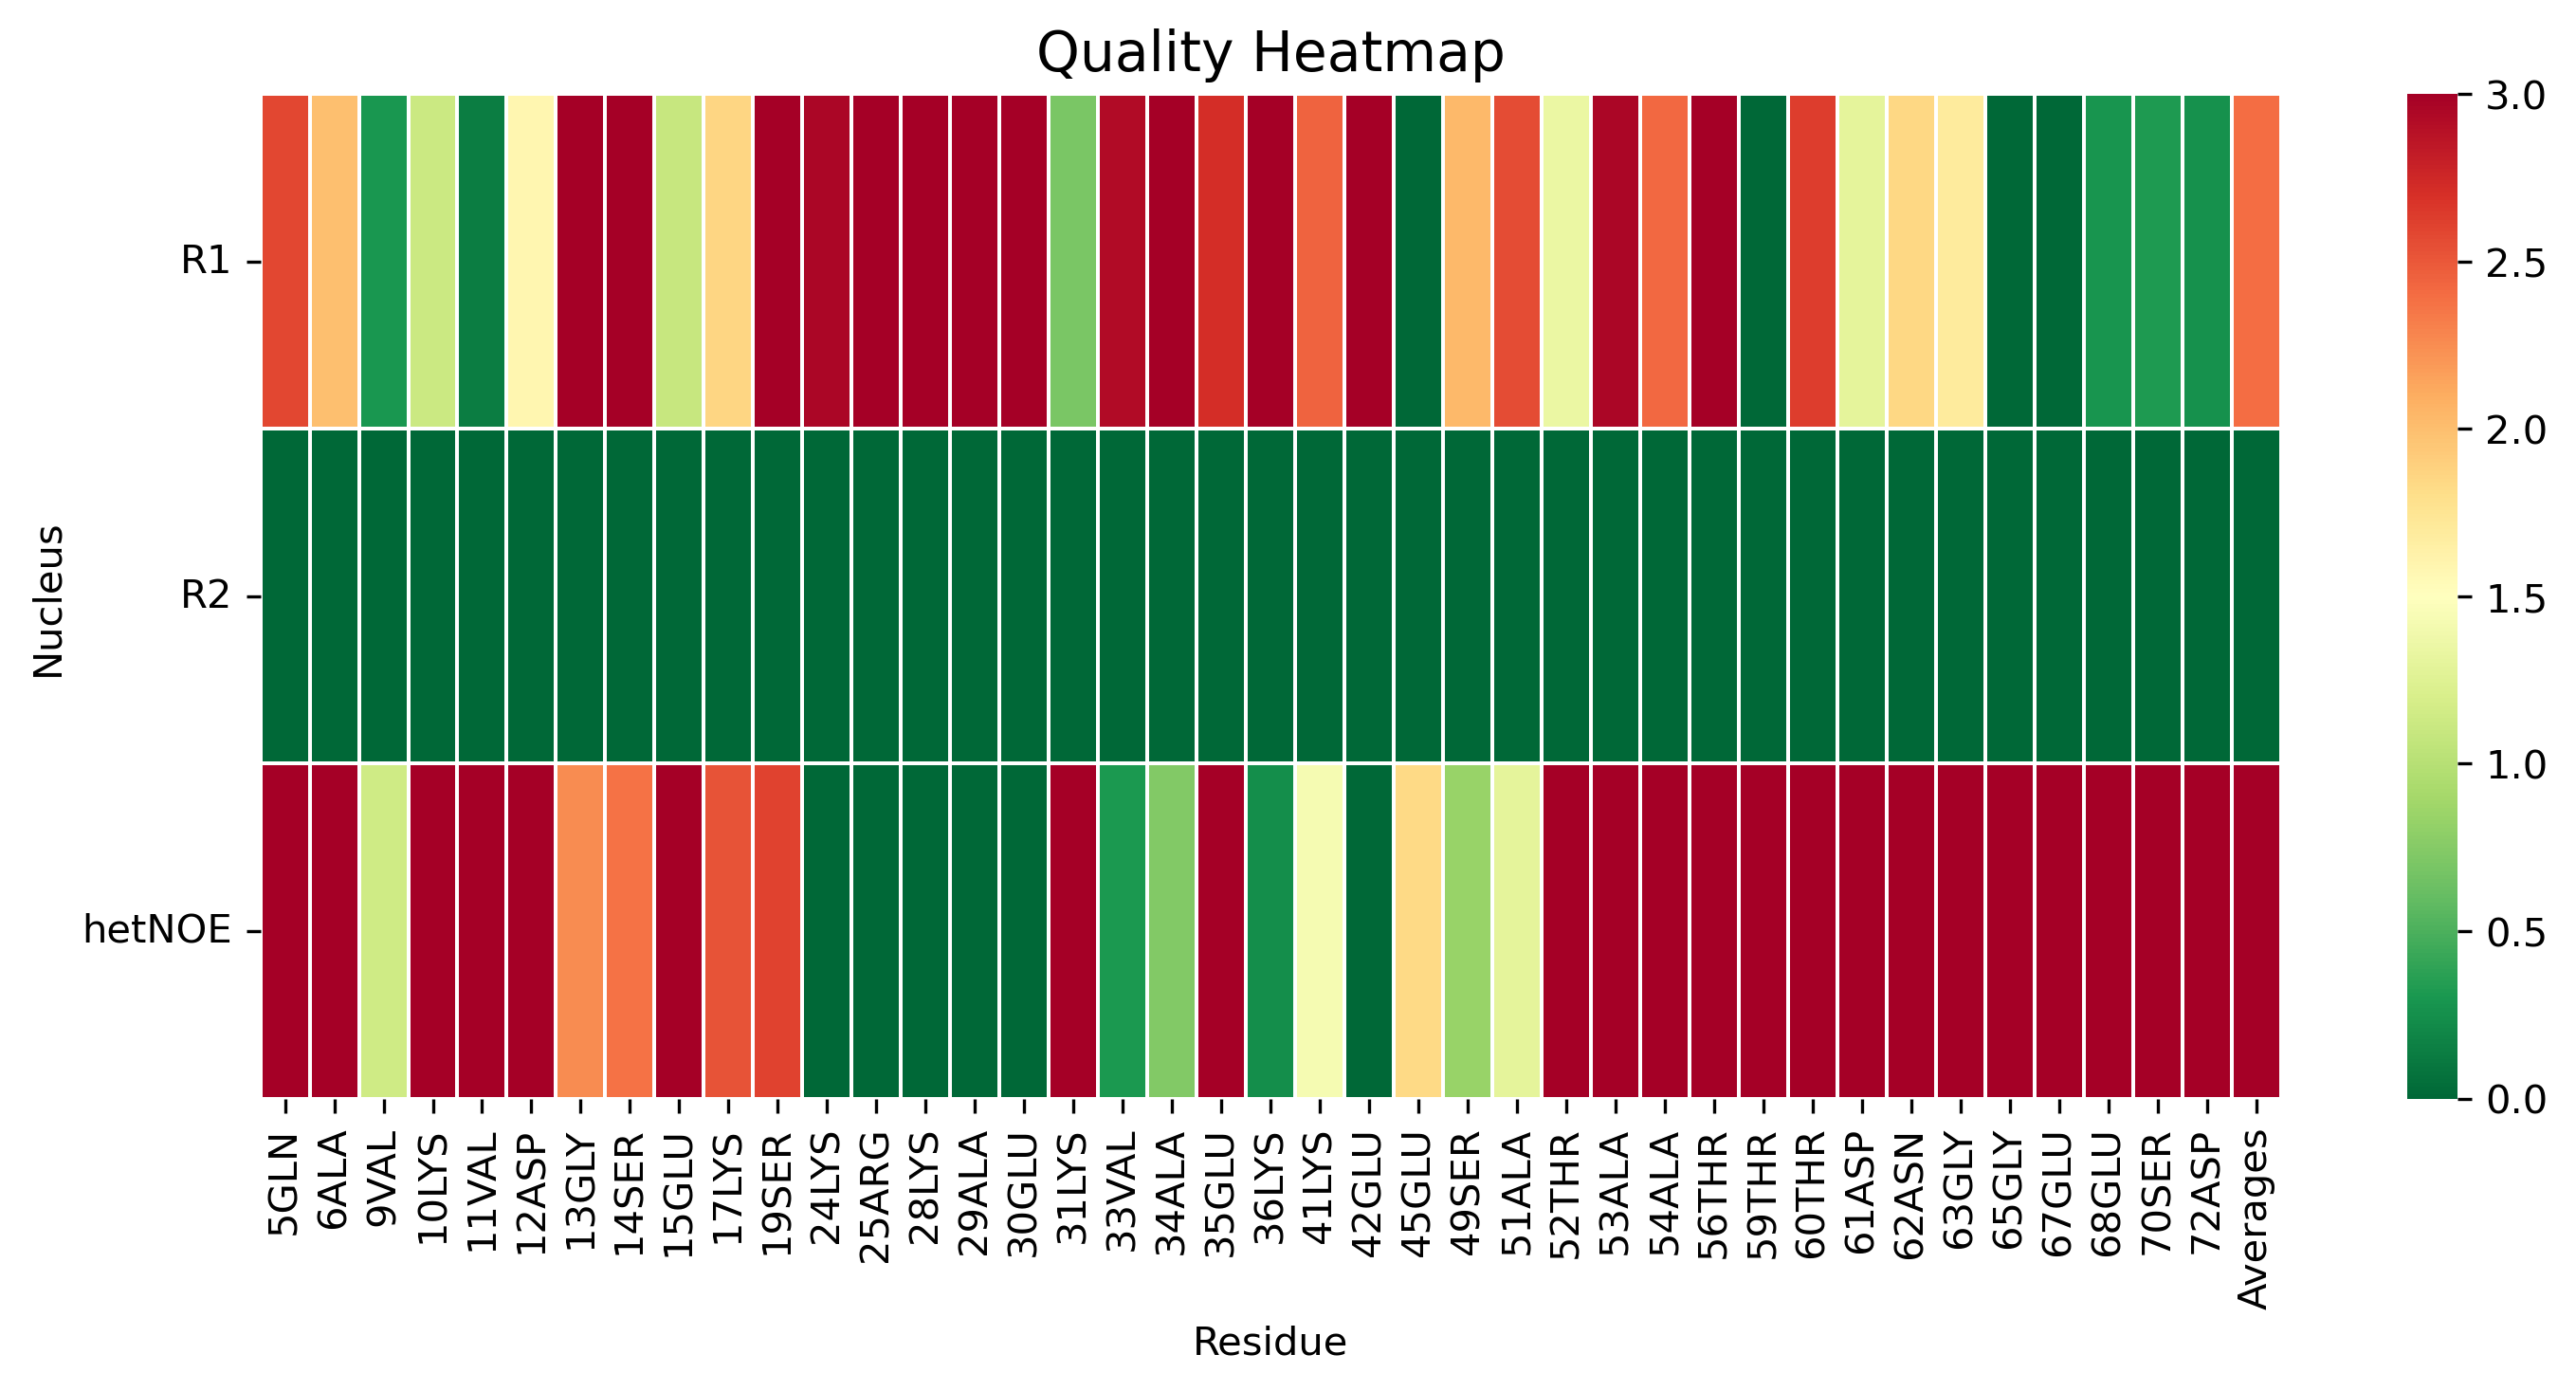

The table this chart was drawn from, first rows:
, 5GLN, 6ALA, 9VAL, 10LYS, 11VAL, 12ASP, 13GLY, 14SER, 15GLU, 17LYS, 19SER, 24LYS, 25ARG, 28LYS, 29ALA, 30GLU, 31LYS, 33VAL, 34ALA, 35GLU, 36LYS, 41LYS, 42GLU
R1, 2.587, 1.998, 0.2936, 1.119, 0.1347, 1.587, 3.604, 3.546, 1.095, 1.855, 3.407, 2.96, 3.308, 4.266, 5.035, 3.3, 0.6977, 2.929, 3.855, 2.712, 3.014, 2.448, 5.347
R2, 0.0, 0.0, 0.0, 0.0, 0.0, 0.0, 0.0, 0.0, 0.0, 0.0, 0.0, 0.0, 0.0, 0.0, 0.0, 0.0, 0.0, 0.0, 0.0, 0.0, 0.0, 0.0, 0.0
hetNOE, 13.18, 12.19, 1.145, 5.919, 7.72, 5.436, 2.256, 2.378, 3.578, 2.531, 2.603, 0.0, 0.0, 0.0, 0.0, 0.0, 6.951, 0.3099, 0.7346, 3.891, 0.2424, 1.425, 0.0
